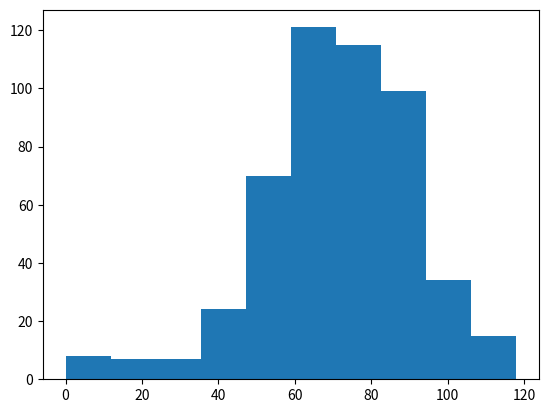

This figure's Python source:
# numpy and matplotlib imported, seed set
import matplotlib.pyplot as plt
import numpy as np

# Simulate random walk 500 times
all_walks = []
for i in range(500) :
    random_walk = [0]
    for x in range(100) :
        step = random_walk[-1]
        dice = np.random.randint(1,7)
        if dice <= 2:
            step = max(0, step - 1)
        elif dice <= 5:
            step = step + 1
        else:
            step = step + np.random.randint(1,7)
        if np.random.rand() <= 0.001 :
            step = 0
        random_walk.append(step)
    all_walks.append(random_walk)

# Create and plot np_aw_t
np_aw_t = np.transpose(np.array(all_walks))

# Select last row from np_aw_t: ends
ends = np_aw_t[-1,:]

# Plot histogram of ends, display plot
plt.hist(ends)
plt.show()